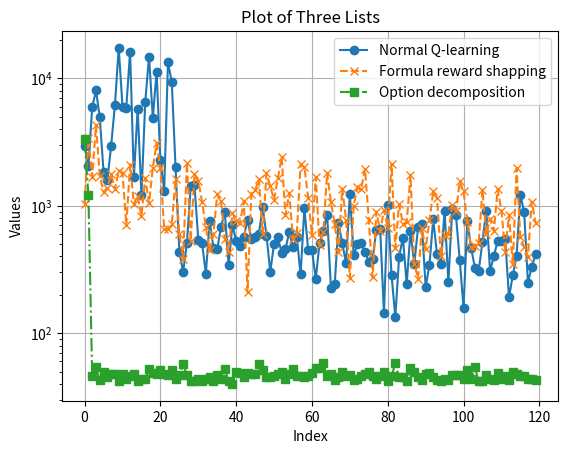

Generate this figure with matplotlib:
import matplotlib.pyplot as plt

# Your three lists
list1 = [2960, 2033, 5916, 8016, 4935, 1837, 1582, 2952, 6168, 17291, 5982, 5893, 16152, 1669, 5766, 1209, 6506, 14804, 4895, 11239, 2276, 1312, 13355, 9372, 2005, 435, 303, 509, 1418, 1447, 539, 506, 293, 760, 468, 458, 682, 896, 341, 703, 531, 487, 570, 771, 549, 568, 602, 981, 580, 303, 503, 568, 425, 457, 618, 473, 564, 289, 953, 447, 452, 265, 510, 630, 853, 227, 241, 728, 507, 353, 1233, 409, 499, 507, 434, 363, 384, 650, 659, 144, 1011, 286, 134, 397, 563, 242, 634, 347, 678, 717, 231, 341, 786, 417, 351, 915, 250, 934, 839, 375, 158, 765, 467, 326, 308, 522, 916, 308, 400, 532, 527, 551, 191, 284, 406, 1217, 891, 248, 331, 416]
list2 = [1037, 3370, 1690, 4266, 1721, 1282, 1384, 1761, 1354, 1862, 1811, 702, 2103, 1027, 1191, 829, 1651, 1044, 1983, 3083, 1991, 652, 652, 715, 1610, 599, 384, 2167, 532, 1776, 1575, 1070, 682, 446, 602, 1241, 1086, 547, 437, 880, 761, 728, 1086, 210, 1242, 1325, 1622, 603, 1792, 1415, 1111, 1643, 2407, 842, 1252, 547, 608, 2122, 2001, 1156, 585, 1680, 491, 627, 1817, 1067, 722, 434, 1364, 779, 272, 1002, 1396, 1359, 1943, 776, 274, 899, 631, 926, 672, 2117, 466, 1024, 725, 739, 1736, 352, 268, 672, 459, 766, 1296, 1150, 406, 588, 604, 1008, 904, 1550, 1302, 748, 471, 479, 512, 1338, 597, 791, 636, 1343, 915, 437, 846, 346, 1966, 568, 471, 398, 1078, 735]
list3 = [3310, 1213, 46, 54, 43, 50, 45, 48, 48, 42, 48, 44, 46, 48, 42, 44, 44, 52, 49, 48, 51, 48, 47, 51, 44, 47, 57, 47, 42, 42, 44, 42, 44, 45, 42, 47, 44, 52, 42, 40, 50, 49, 45, 49, 48, 48, 57, 51, 45, 45, 46, 48, 50, 44, 48, 52, 46, 46, 45, 46, 49, 53, 53, 58, 46, 48, 43, 45, 50, 46, 47, 43, 44, 46, 48, 50, 46, 44, 46, 50, 42, 46, 58, 45, 45, 42, 53, 50, 45, 43, 48, 49, 45, 43, 42, 44, 43, 47, 47, 47, 44, 51, 44, 54, 42, 42, 47, 44, 43, 49, 44, 46, 43, 50, 48, 46, 46, 44, 44, 43]

elist1 = [500.0, 500.0, 497.04, 500.0, 500.0, 500.0, 500.0, 500.0, 500.0, 500.0, 500.0, 500.0, 500.0, 500.0, 500.0, 500.0, 500.0, 500.0, 500.0, 500.0, 500.0, 500.0, 500.0, 500.0, 500.0, 500.0, 500.0, 500.0, 500.0, 500.0, 500.0, 500.0, 500.0, 500.0, 500.0, 500.0, 500.0, 500.0, 500.0, 500.0, 500.0, 500.0, 500.0, 500.0, 500.0, 500.0, 500.0, 500.0, 500.0, 500.0, 500.0, 500.0, 500.0, 500.0, 500.0, 500.0, 500.0, 500.0, 500.0, 500.0, 500.0, 500.0, 500.0, 500.0, 500.0, 500.0, 500.0, 500.0, 500.0, 500.0, 500.0, 500.0, 500.0, 500.0, 500.0, 500.0, 500.0, 500.0, 500.0, 500.0, 500.0, 500.0, 500.0, 500.0, 500.0, 500.0, 500.0, 500.0, 500.0, 500.0, 500.0, 500.0, 500.0, 500.0, 500.0, 500.0, 500.0, 500.0, 500.0, 500.0, 500.0, 500.0, 500.0, 500.0, 500.0, 500.0, 500.0, 500.0, 500.0, 500.0, 500.0, 500.0, 500.0, 500.0, 500.0, 500.0, 500.0, 500.0, 500.0, 500.0, 500.0, 500.0, 500.0, 500.0, 500.0, 500.0, 500.0, 500.0, 500.0, 500.0, 500.0, 500.0, 500.0, 500.0, 500.0, 500.0, 500.0, 500.0, 500.0, 500.0, 500.0, 500.0, 500.0, 500.0, 500.0, 500.0, 500.0, 500.0, 500.0, 500.0, 500.0, 500.0, 500.0, 500.0, 500.0, 500.0, 500.0, 500.0, 500.0, 500.0, 500.0, 500.0, 500.0, 500.0, 500.0, 500.0, 500.0, 500.0, 500.0, 500.0, 500.0, 500.0, 500.0, 500.0, 500.0, 500.0, 500.0, 500.0, 500.0, 500.0, 500.0, 500.0, 500.0, 500.0, 500.0, 500.0, 500.0, 500.0, 500.0, 500.0, 500.0, 500.0, 500.0, 500.0, 500.0, 500.0, 500.0, 500.0, 500.0, 500.0]
elist2 = [500.0, 497.87, 500.0, 500.0, 500.0, 500.0, 500.0, 500.0, 500.0, 498.38, 499.53, 499.7, 495.18, 493.48, 487.11, 485.17, 472.28, 488.74, 456.73, 465.3, 439.02, 430.77, 445.39, 417.01, 412.45, 409.55, 394.38, 409.69, 382.43, 374.44, 358.5, 350.89, 355.39, 342.19, 344.36, 323.46, 307.35, 316.92, 314.7, 300.36, 273.38, 274.17, 272.09, 276.13, 269.77, 246.66, 255.49, 244.16, 241.0, 218.91, 217.11, 223.44, 234.74, 196.61, 196.01, 202.46, 195.2, 187.15, 172.76, 169.16, 191.32, 149.06, 165.96, 156.66, 153.51, 143.54, 141.36, 146.18, 127.7, 138.93, 131.11, 128.16, 122.73, 123.15, 119.67, 114.86, 111.58, 112.2, 109.99, 113.15, 112.36, 110.2, 107.92, 103.52, 103.77, 95.18, 102.56, 96.23, 98.36, 94.7, 99.01, 101.13, 94.19, 93.98, 92.51, 94.49, 95.33, 96.11, 90.46, 89.32, 87.78, 87.82, 89.77, 87.38, 87.46, 88.44, 87.05, 83.97, 81.54, 86.46, 81.77, 81.7, 83.37, 83.01, 81.9, 80.94, 78.92, 77.1, 80.09, 78.87, 75.98, 78.16, 77.94, 77.38, 76.96, 78.23, 76.36, 75.24, 74.46, 76.62, 73.66, 76.78, 76.12, 73.09, 72.68, 74.92, 73.43, 72.96, 71.57, 72.94, 71.32, 70.7, 72.95, 70.92, 70.1, 70.29, 68.46, 69.62, 71.3, 70.2, 69.2, 68.18, 68.48, 69.03, 68.24, 66.44, 68.58, 68.88, 66.78, 65.0, 65.64, 66.84, 65.6, 67.97, 65.74, 65.92, 65.02, 65.12, 65.0, 65.4, 65.8, 64.42, 65.16, 64.54, 64.34, 63.46, 63.5, 63.8, 63.64, 62.38, 62.58, 62.14, 63.16, 61.58, 65.23, 61.3, 62.06, 61.1, 61.85, 60.88, 60.48, 61.3, 60.24, 60.58, 60.14, 59.72, 61.16, 60.64, 61.22, 61.02]
elist3 = [500.0, 500.0, 500.0, 500.0, 500.0, 497.86, 497.53, 497.58, 496.73, 494.84, 489.74, 484.19, 477.69, 473.58, 480.78, 473.46, 462.68, 457.62, 436.43, 431.41, 424.8, 409.01, 401.16, 402.77, 371.55, 368.4, 350.04, 343.53, 329.54, 309.52, 301.91, 320.27, 287.68, 273.18, 263.82, 252.68, 253.78, 225.01, 236.28, 234.82, 222.53, 217.67, 215.95, 212.74, 199.82, 187.83, 189.77, 184.45, 182.93, 176.43, 171.05, 166.69, 170.03, 159.8, 166.17, 157.07, 160.96, 154.8, 146.5, 147.59, 143.71, 145.38, 143.88, 137.43, 134.77, 127.85, 131.08, 124.69, 132.75, 127.18, 126.38, 123.46, 127.61, 118.43, 119.57, 122.98, 112.66, 115.22, 111.82, 112.42, 112.73, 111.06, 111.52, 107.75, 106.6, 107.39, 104.69, 104.27, 102.66, 102.82, 101.48, 100.94, 96.9, 101.25, 95.96, 96.89, 96.98, 96.89, 93.5, 92.24, 93.83, 94.02, 92.38, 92.01, 89.87, 90.4, 86.62, 89.04, 87.06, 86.68, 87.07, 87.06, 84.92, 86.88, 83.62, 85.71, 83.22, 82.99, 82.7, 84.03, 80.62, 78.46, 81.17, 81.27, 80.32, 79.9, 78.44, 80.0, 77.55, 78.93, 79.48, 77.08, 78.48, 76.8, 76.62, 76.6, 75.4, 74.81, 74.8, 73.58, 72.22, 74.12, 74.78, 72.28, 74.04, 71.86, 72.5, 72.56, 72.02, 71.18, 72.16, 71.42, 70.42, 70.92, 69.16, 69.9, 69.7, 70.18, 69.28, 69.68, 69.04, 68.62, 68.66, 68.04, 68.2, 67.64, 67.62, 68.42, 67.44, 67.36, 67.0, 66.74, 67.62, 66.56, 66.7, 66.12, 65.82, 65.98, 67.24, 65.74, 65.1, 65.86, 65.0, 64.98, 64.78, 65.12, 64.76, 65.12, 64.26, 64.16, 64.64, 63.2, 63.64, 64.1, 63.18, 63.42, 62.06, 61.86, 62.82, 63.8]
# Plotting
plt.plot(list1, label='Normal Q-learning', marker='o', linestyle='-')
plt.plot(list2, label='Formula reward shapping', marker='x', linestyle='--')
plt.plot(list3, label='Option decomposition', marker='s', linestyle='-.')
plt.title('Plot of Three Lists')
plt.xlabel('Index')
plt.ylabel('Values')
plt.yscale('log')
plt.legend()
plt.grid(True)
plt.show()
